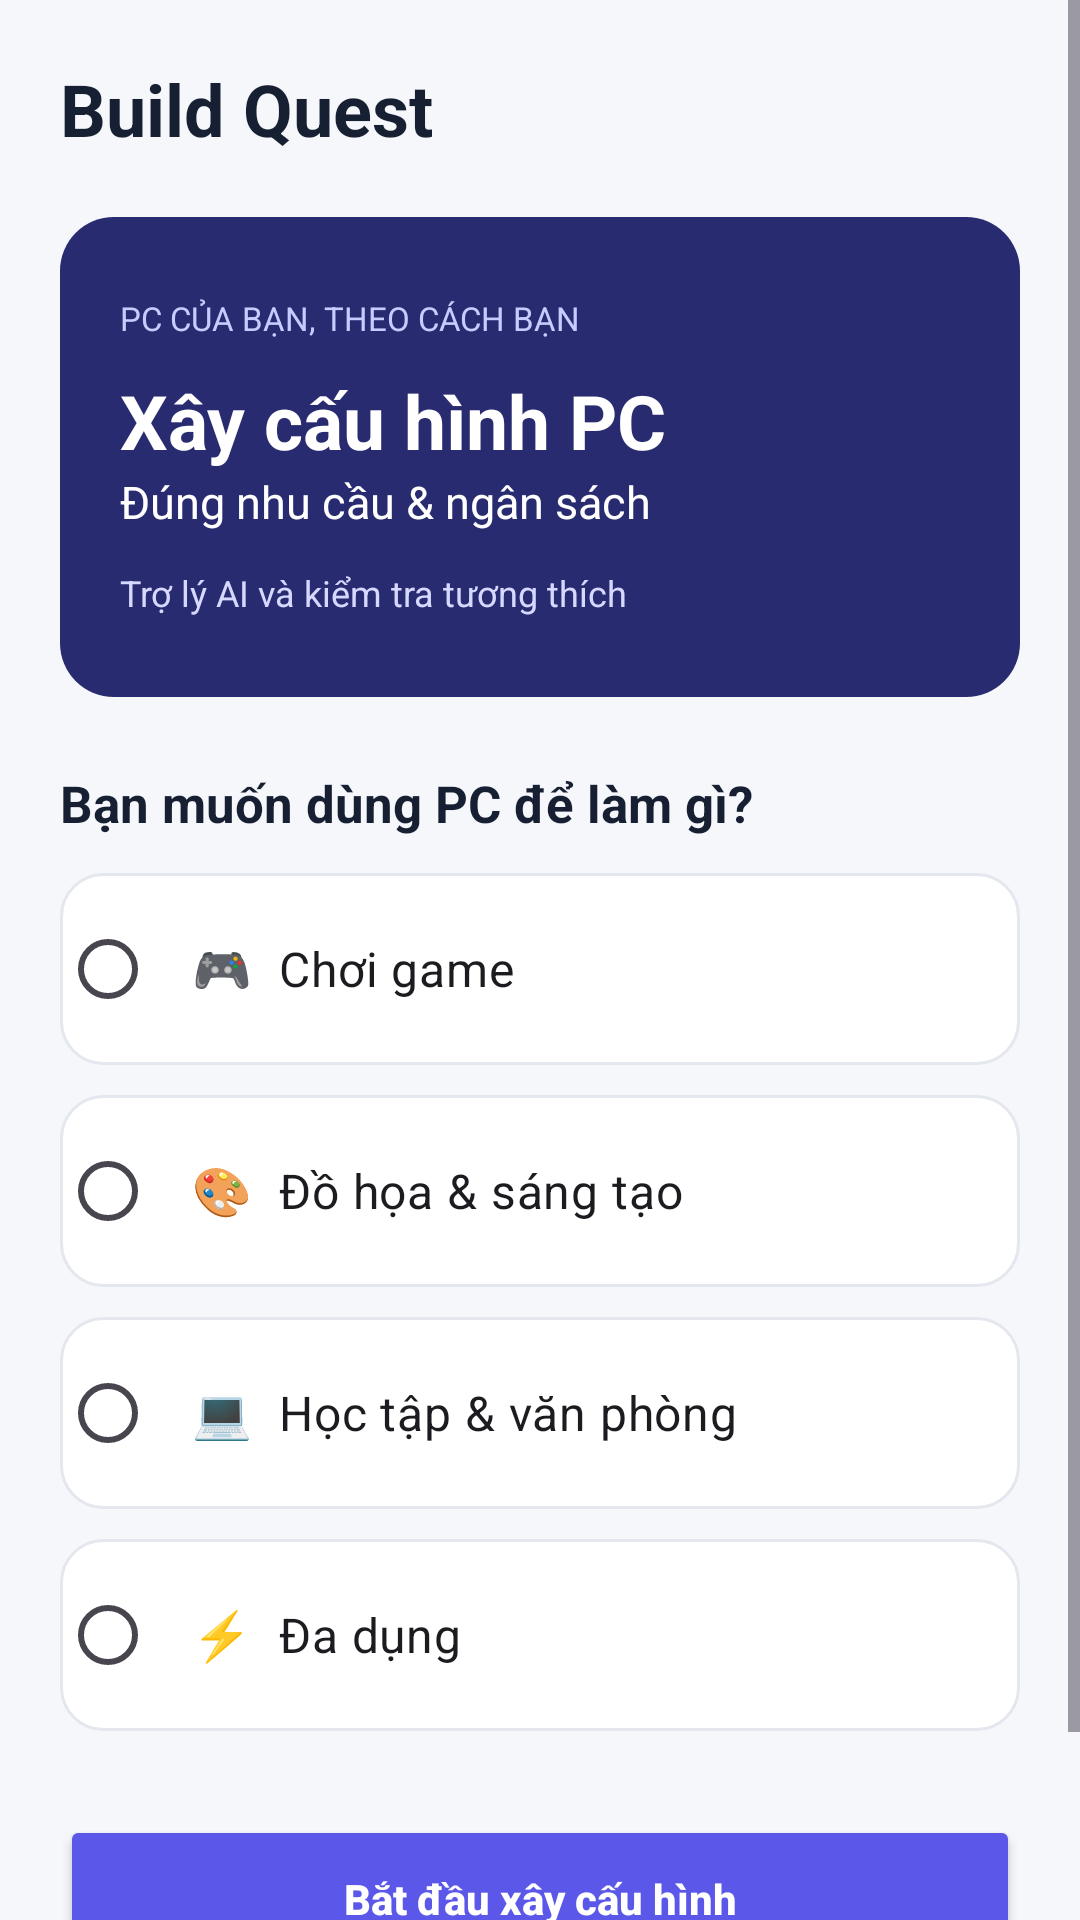

Android layout source for this screen:
<!-- AndroidManifest.xml: application theme Theme.AppBanHangDienTu -->
<!-- res/layout/activity_build_quest.xml -->
<?xml version="1.0" encoding="utf-8"?>
<ScrollView
    xmlns:android="http://schemas.android.com/apk/res/android"
    android:layout_width="match_parent"
    android:layout_height="match_parent"
    android:fillViewport="true"
    android:background="#F6F7FB">

    <LinearLayout
        android:layout_width="match_parent"
        android:layout_height="wrap_content"
        android:orientation="vertical"
        android:padding="20dp">

        <TextView
            android:layout_width="match_parent"
            android:layout_height="wrap_content"
            android:text="Build Quest"
            android:textSize="24sp"
            android:textStyle="bold"
            android:textColor="#172033"
            android:layout_marginBottom="20dp"/>

        <LinearLayout
            android:layout_width="match_parent"
            android:layout_height="160dp"
            android:orientation="vertical"
            android:gravity="center_vertical"
            android:padding="20dp"
            android:background="@drawable/bg_build_banner">

            <TextView
                android:layout_width="match_parent"
                android:layout_height="wrap_content"
                android:text="PC CỦA BẠN, THEO CÁCH BẠN"
                android:textColor="#C7CBFF"
                android:textSize="11sp"/>

            <TextView
                android:layout_width="match_parent"
                android:layout_height="wrap_content"
                android:text="Xây cấu hình PC"
                android:textStyle="bold"
                android:textColor="#FFFFFF"
                android:textSize="25sp"
                android:layout_marginTop="10dp"/>

            <TextView
                android:layout_width="match_parent"
                android:layout_height="wrap_content"
                android:text="Đúng nhu cầu &amp; ngân sách"
                android:textColor="#FFFFFF"
                android:textSize="15sp"/>

            <TextView
                android:layout_width="match_parent"
                android:layout_height="wrap_content"
                android:text="Trợ lý AI và kiểm tra tương thích"
                android:textColor="#D6D8FF"
                android:textSize="12sp"
                android:layout_marginTop="12dp"/>
        </LinearLayout>

        <TextView
            android:layout_width="match_parent"
            android:layout_height="wrap_content"
            android:text="Bạn muốn dùng PC để làm gì?"
            android:textColor="#172033"
            android:textStyle="bold"
            android:textSize="17sp"
            android:layout_marginTop="24dp"
            android:layout_marginBottom="12dp"/>

        <RadioGroup
            android:id="@+id/rgPurpose"
            android:layout_width="match_parent"
            android:layout_height="wrap_content"
            android:orientation="vertical">

            <RadioButton
                android:id="@+id/rbGaming"
                android:layout_width="match_parent"
                android:layout_height="64dp"
                android:text="🎮  Chơi game"
                android:textSize="16sp"
                android:padding="12dp"
                android:background="@drawable/bg_build_option"
                android:layout_marginBottom="10dp"/>

            <RadioButton
                android:id="@+id/rbDesign"
                android:layout_width="match_parent"
                android:layout_height="64dp"
                android:text="🎨  Đồ họa &amp; sáng tạo"
                android:textSize="16sp"
                android:padding="12dp"
                android:background="@drawable/bg_build_option"
                android:layout_marginBottom="10dp"/>

            <RadioButton
                android:id="@+id/rbOffice"
                android:layout_width="match_parent"
                android:layout_height="64dp"
                android:text="💻  Học tập &amp; văn phòng"
                android:textSize="16sp"
                android:padding="12dp"
                android:background="@drawable/bg_build_option"
                android:layout_marginBottom="10dp"/>

            <RadioButton
                android:id="@+id/rbGeneral"
                android:layout_width="match_parent"
                android:layout_height="64dp"
                android:text="⚡  Đa dụng"
                android:textSize="16sp"
                android:padding="12dp"
                android:background="@drawable/bg_build_option"/>
        </RadioGroup>

        <Button
            android:id="@+id/btnStartBuild"
            android:layout_width="match_parent"
            android:layout_height="56dp"
            android:text="Bắt đầu xây cấu hình"
            android:textColor="#FFFFFF"
            android:textAllCaps="false"
            android:textStyle="bold"
            android:backgroundTint="#5B57E8"
            android:layout_marginTop="28dp"/>

        <TextView
            android:layout_width="match_parent"
            android:layout_height="wrap_content"
            android:text="Miễn phí · Dễ dàng · Có kiểm tra tương thích"
            android:textColor="#858BA0"
            android:textSize="12sp"
            android:gravity="center"
            android:layout_marginTop="12dp"/>

    </LinearLayout>
</ScrollView>
<!-- resources referenced by this layout -->
<resources>
  <!-- drawable bg_build_banner (drawable) -->
  <?xml version="1.0" encoding="utf-8"?>
  <shape xmlns:android="http://schemas.android.com/apk/res/android">
      <solid android:color="#292B70"/>
      <corners android:radius="18dp"/>
  </shape>
  <!-- drawable bg_build_option (drawable) -->
  <?xml version="1.0" encoding="utf-8"?>
  <shape xmlns:android="http://schemas.android.com/apk/res/android">
      <solid android:color="#FFFFFF"/>
      <stroke
          android:width="1dp"
          android:color="#E5E7EF"/>
      <corners android:radius="14dp"/>
  </shape>
  <style name="Theme.AppBanHangDienTu" parent="Base.Theme.AppBanHangDienTu" />
  <style name="Base.Theme.AppBanHangDienTu" parent="Theme.Material3.DayNight.NoActionBar">
          
          
      </style>
</resources>
